Run: headless pygame with SDL's dummy video driver; simulated clock (each Clock.tick advances the game by its frame time, no real sleeping); random seed 0; keys injected as events and as key.get_pressed() state; no mouse input.
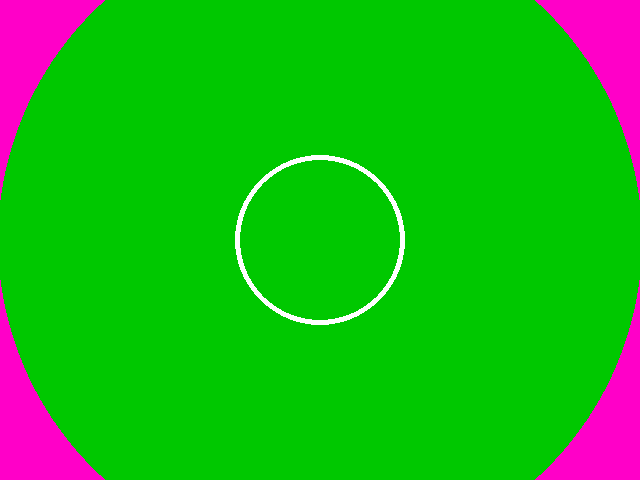
Frame 1 of 4 · flips 1–60 · no input
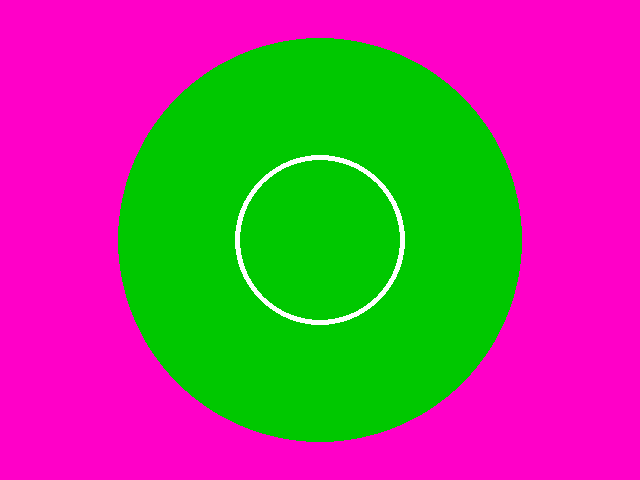
Frame 2 of 4 · flips 61–180 · tapped SPACE, RETURN · held RIGHT (→), D
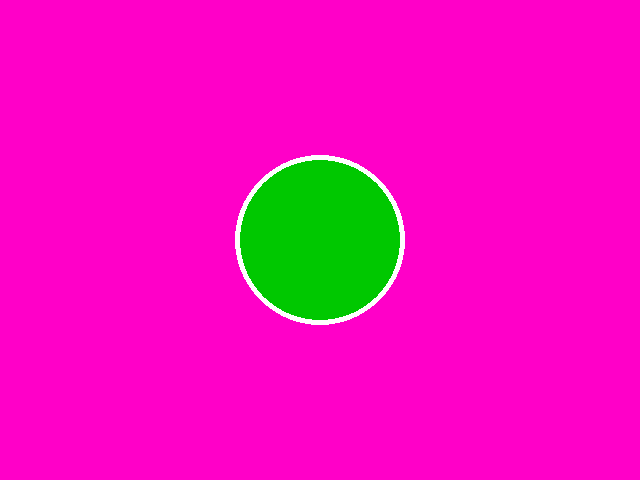
Frame 3 of 4 · flips 181–300 · held DOWN (↓), S
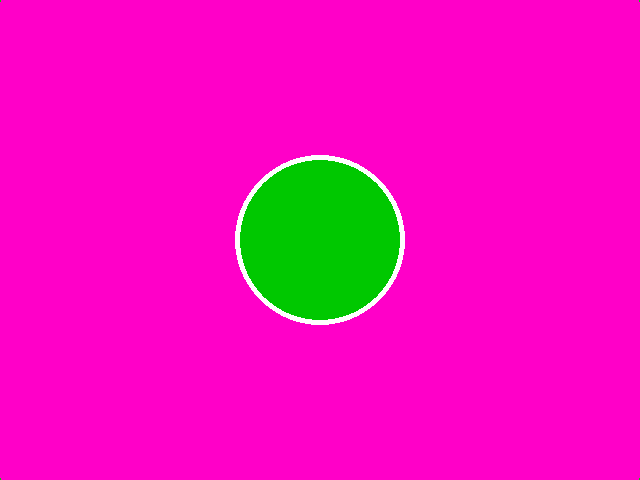
Frame 4 of 4 · flips 301–420 · held LEFT (←), A, UP (↑), W

The pygame program that drew these frames:



import pygame
import sys
import time

white = (255, 0, 200)
circlexy = (320, 240)
circleRA =480
width =310

white2 = (255, 255, 255)
circlexy2 = (430, 425)
circleRA2 =50
width2 =5

circspeed =1

color = (0, 200, 0)

import pygame
import sys
import time

white = (255, 0, 200)
circlexy = (320, 240)
circleRA =700
width =319

white2 = (255, 255, 255)
circlexy2 = (320, 240)
circleRA2 =85
width2 =5



color = (0, 200, 0)
pygame.init()
screen = pygame.display.set_mode((640, 480))
while True:
    for event in pygame.event.get():
        if event.type == pygame.QUIT:
            sys.exit()
    screen.fill(color)
    pygame.draw.circle(screen, white, circlexy, circleRA, width)
    if circleRA >399:

        circleRA = circleRA -1
    pygame.draw.circle(screen, white2, circlexy2, circleRA2, width2)
    pygame.display.update()
